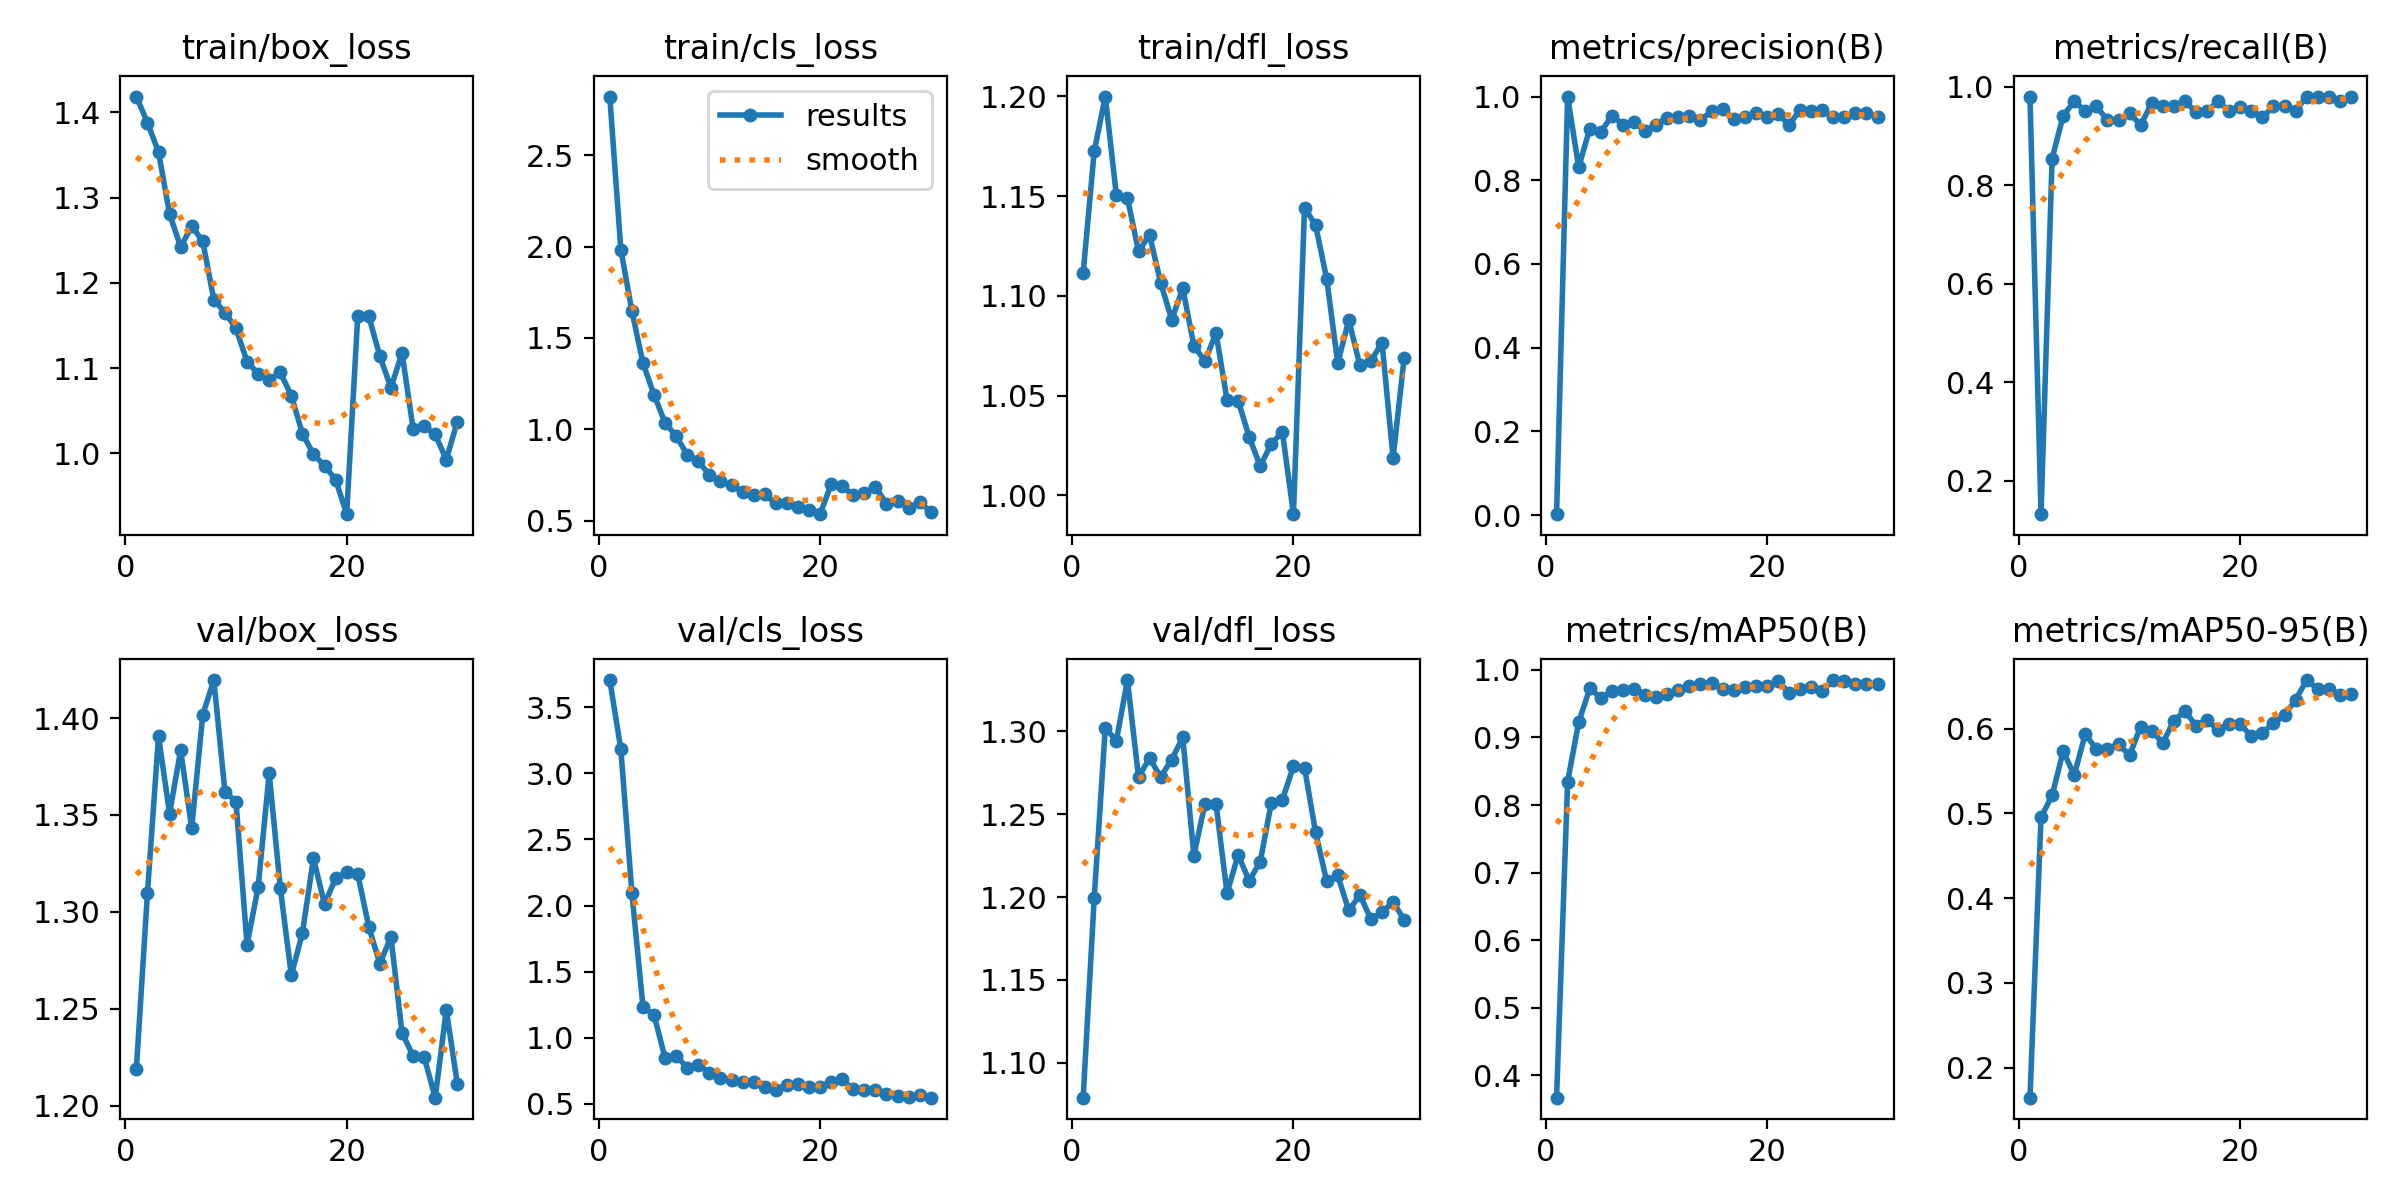

The table this chart was drawn from, first rows:
epoch, time, train/box_loss, train/cls_loss, train/dfl_loss, metrics/precision(B), metrics/recall(B), metrics/mAP50(B), metrics/mAP50-95(B), val/box_loss, val/cls_loss, val/dfl_loss, lr/pg0, lr/pg1, lr/pg2
1, 23.31, 1.419, 2.82, 1.112, 0.00224, 0.9806, 0.3667, 0.1646, 1.219, 3.707, 1.079, 0.0006504, 0.0006504, 0.0006504
2, 36.46, 1.388, 1.983, 1.173, 1, 0.1318, 0.8346, 0.4956, 1.31, 3.184, 1.2, 0.001274, 0.001274, 0.001274
3, 49.35, 1.354, 1.647, 1.2, 0.831, 0.8544, 0.9227, 0.5213, 1.391, 2.093, 1.302, 0.001853, 0.001853, 0.001853
4, 63.89, 1.281, 1.362, 1.15, 0.9236, 0.9417, 0.9726, 0.5735, 1.351, 1.233, 1.294, 0.001802, 0.001802, 0.001802
5, 78.77, 1.242, 1.189, 1.149, 0.9148, 0.9709, 0.9586, 0.5453, 1.383, 1.173, 1.331, 0.001736, 0.001736, 0.001736
6, 91.23, 1.267, 1.035, 1.122, 0.9547, 0.9515, 0.9685, 0.5938, 1.343, 0.8437, 1.272, 0.00167, 0.00167, 0.00167
7, 104.2, 1.249, 0.9631, 1.131, 0.933, 0.9612, 0.9707, 0.5757, 1.402, 0.8634, 1.284, 0.001604, 0.001604, 0.001604
8, 118.9, 1.18, 0.8617, 1.107, 0.9387, 0.932, 0.9722, 0.5757, 1.42, 0.7708, 1.272, 0.001538, 0.001538, 0.001538
9, 133.5, 1.165, 0.8253, 1.088, 0.9179, 0.932, 0.9632, 0.5816, 1.362, 0.7911, 1.283, 0.001472, 0.001472, 0.001472
10, 146, 1.147, 0.7533, 1.104, 0.933, 0.9468, 0.9607, 0.5686, 1.357, 0.7357, 1.296, 0.001406, 0.001406, 0.001406
11, 159.3, 1.108, 0.7162, 1.075, 0.9492, 0.9223, 0.9638, 0.6026, 1.283, 0.6916, 1.225, 0.00134, 0.00134, 0.00134
12, 173.7, 1.093, 0.6941, 1.067, 0.9522, 0.9675, 0.9703, 0.5975, 1.313, 0.6764, 1.256, 0.001274, 0.001274, 0.001274
13, 187.8, 1.086, 0.6584, 1.081, 0.953, 0.9612, 0.9757, 0.5833, 1.371, 0.6635, 1.256, 0.001208, 0.001208, 0.001208
14, 200.6, 1.095, 0.6419, 1.048, 0.9434, 0.9612, 0.979, 0.6094, 1.312, 0.6671, 1.202, 0.001142, 0.001142, 0.001142
15, 216.4, 1.068, 0.6448, 1.047, 0.9648, 0.9709, 0.9806, 0.621, 1.267, 0.6295, 1.226, 0.001076, 0.001076, 0.001076
16, 230, 1.023, 0.5954, 1.029, 0.9702, 0.949, 0.9715, 0.6036, 1.289, 0.604, 1.21, 0.00101, 0.00101, 0.00101
17, 244.3, 0.999, 0.5973, 1.015, 0.9469, 0.9515, 0.9706, 0.6103, 1.328, 0.6402, 1.221, 0.000944, 0.000944, 0.000944
18, 259.2, 0.9853, 0.574, 1.026, 0.9522, 0.9709, 0.9747, 0.5982, 1.304, 0.6488, 1.257, 0.000878, 0.000878, 0.000878
19, 271.2, 0.9692, 0.5585, 1.032, 0.9614, 0.9515, 0.976, 0.6059, 1.317, 0.6246, 1.259, 0.000812, 0.000812, 0.000812
20, 285, 0.9286, 0.5363, 0.9905, 0.9519, 0.9599, 0.976, 0.6053, 1.321, 0.6251, 1.279, 0.000746, 0.000746, 0.000746
21, 300.3, 1.161, 0.6991, 1.144, 0.9587, 0.9515, 0.9836, 0.5912, 1.32, 0.6607, 1.278, 0.00068, 0.00068, 0.00068
22, 314.1, 1.161, 0.6902, 1.135, 0.9325, 0.9381, 0.9663, 0.5953, 1.292, 0.6835, 1.239, 0.000614, 0.000614, 0.000614
23, 327, 1.114, 0.6398, 1.109, 0.9674, 0.9612, 0.9711, 0.6064, 1.273, 0.6074, 1.21, 0.000548, 0.000548, 0.000548
24, 338.9, 1.077, 0.6511, 1.066, 0.9656, 0.9612, 0.9752, 0.6161, 1.287, 0.6016, 1.213, 0.000482, 0.000482, 0.000482
25, 353.5, 1.118, 0.6867, 1.088, 0.968, 0.9515, 0.9684, 0.6341, 1.238, 0.6047, 1.192, 0.000416, 0.000416, 0.000416
26, 367.7, 1.029, 0.5926, 1.065, 0.9502, 0.9806, 0.985, 0.6574, 1.226, 0.575, 1.201, 0.00035, 0.00035, 0.00035
27, 379.2, 1.032, 0.606, 1.067, 0.9504, 0.9806, 0.9843, 0.6467, 1.225, 0.5605, 1.187, 0.000284, 0.000284, 0.000284
28, 392.2, 1.022, 0.5692, 1.077, 0.9612, 0.9806, 0.9792, 0.6474, 1.204, 0.5477, 1.191, 0.000218, 0.000218, 0.000218
29, 406.1, 0.9927, 0.6029, 1.019, 0.9598, 0.9709, 0.9785, 0.6402, 1.249, 0.5638, 1.197, 0.000152, 0.000152, 0.000152
30, 419.8, 1.037, 0.5491, 1.069, 0.9506, 0.9806, 0.9787, 0.641, 1.211, 0.5452, 1.186, 8.6e-05, 8.6e-05, 8.6e-05
